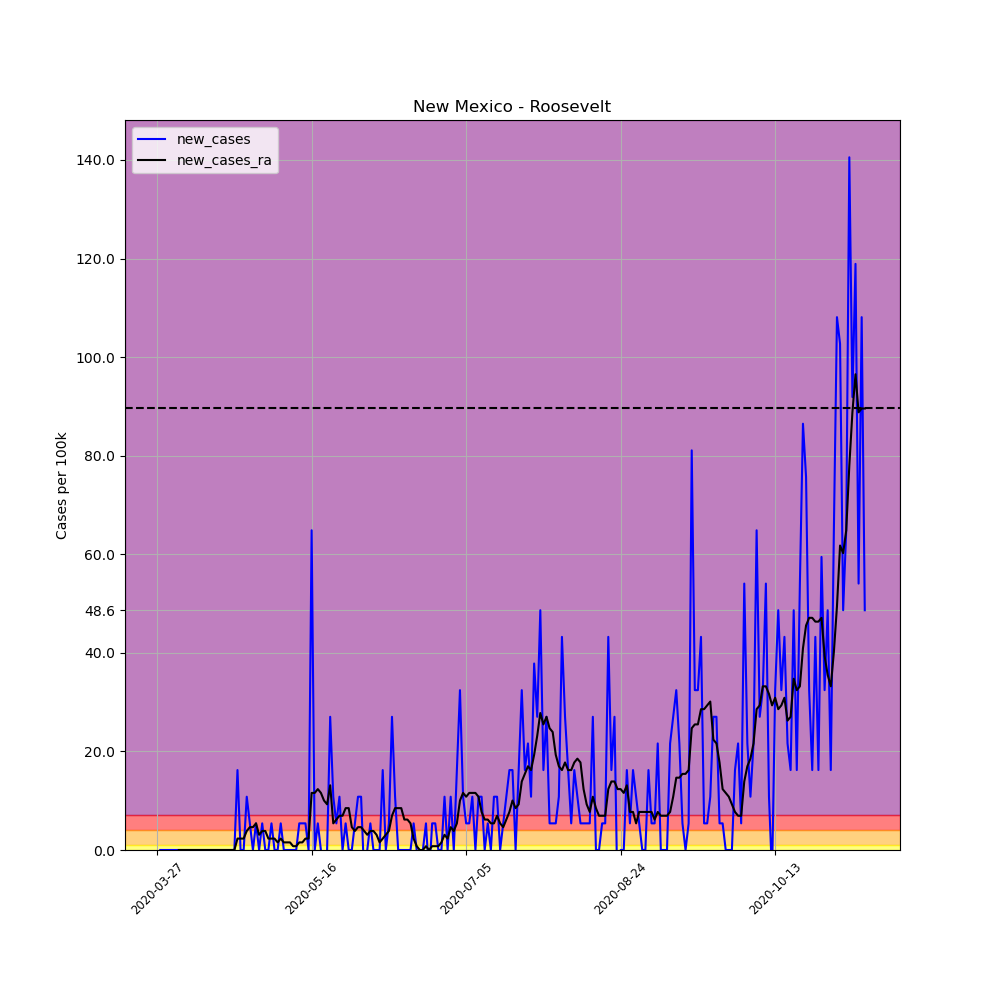

Source data for this figure (header and first rows):
, date, county, state, fips, cases, deaths, COUNTY, STNAME, CTYNAME, POPESTIMATE2019, per_100k, per_100k_ra, new_cases, new_cases_ra
405930, 2020-03-27, Roosevelt, New Mexico, 35041, 1, 0, 41, New Mexico, Roosevelt, 18500, 5.405, , , 
405931, 2020-03-28, Roosevelt, New Mexico, 35041, 1, 0, 41, New Mexico, Roosevelt, 18500, 5.405, , 0.0, 
405932, 2020-03-29, Roosevelt, New Mexico, 35041, 1, 0, 41, New Mexico, Roosevelt, 18500, 5.405, , 0.0, 
405933, 2020-03-30, Roosevelt, New Mexico, 35041, 1, 0, 41, New Mexico, Roosevelt, 18500, 5.405, , 0.0, 
405934, 2020-03-31, Roosevelt, New Mexico, 35041, 1, 0, 41, New Mexico, Roosevelt, 18500, 5.405, , 0.0, 
405935, 2020-04-01, Roosevelt, New Mexico, 35041, 1, 0, 41, New Mexico, Roosevelt, 18500, 5.405, , 0.0, 
405936, 2020-04-02, Roosevelt, New Mexico, 35041, 1, 0, 41, New Mexico, Roosevelt, 18500, 5.405, 5.405, 0.0, 
405937, 2020-04-03, Roosevelt, New Mexico, 35041, 1, 0, 41, New Mexico, Roosevelt, 18500, 5.405, 5.405, 0.0, 0.0
405938, 2020-04-04, Roosevelt, New Mexico, 35041, 1, 0, 41, New Mexico, Roosevelt, 18500, 5.405, 5.405, 0.0, 0.0
405939, 2020-04-05, Roosevelt, New Mexico, 35041, 1, 0, 41, New Mexico, Roosevelt, 18500, 5.405, 5.405, 0.0, 0.0
405940, 2020-04-06, Roosevelt, New Mexico, 35041, 1, 0, 41, New Mexico, Roosevelt, 18500, 5.405, 5.405, 0.0, 0.0
405941, 2020-04-07, Roosevelt, New Mexico, 35041, 1, 0, 41, New Mexico, Roosevelt, 18500, 5.405, 5.405, 0.0, 0.0
405942, 2020-04-08, Roosevelt, New Mexico, 35041, 1, 0, 41, New Mexico, Roosevelt, 18500, 5.405, 5.405, 0.0, 0.0
405943, 2020-04-09, Roosevelt, New Mexico, 35041, 1, 0, 41, New Mexico, Roosevelt, 18500, 5.405, 5.405, 0.0, 0.0
405944, 2020-04-10, Roosevelt, New Mexico, 35041, 1, 0, 41, New Mexico, Roosevelt, 18500, 5.405, 5.405, 0.0, 0.0
405945, 2020-04-11, Roosevelt, New Mexico, 35041, 1, 0, 41, New Mexico, Roosevelt, 18500, 5.405, 5.405, 0.0, 0.0
405946, 2020-04-12, Roosevelt, New Mexico, 35041, 1, 0, 41, New Mexico, Roosevelt, 18500, 5.405, 5.405, 0.0, 0.0
405947, 2020-04-13, Roosevelt, New Mexico, 35041, 1, 0, 41, New Mexico, Roosevelt, 18500, 5.405, 5.405, 0.0, 0.0
405948, 2020-04-14, Roosevelt, New Mexico, 35041, 1, 0, 41, New Mexico, Roosevelt, 18500, 5.405, 5.405, 0.0, 0.0
405949, 2020-04-15, Roosevelt, New Mexico, 35041, 1, 0, 41, New Mexico, Roosevelt, 18500, 5.405, 5.405, 0.0, 0.0
405950, 2020-04-16, Roosevelt, New Mexico, 35041, 1, 0, 41, New Mexico, Roosevelt, 18500, 5.405, 5.405, 0.0, 0.0
405951, 2020-04-17, Roosevelt, New Mexico, 35041, 1, 0, 41, New Mexico, Roosevelt, 18500, 5.405, 5.405, 0.0, 0.0
405952, 2020-04-18, Roosevelt, New Mexico, 35041, 1, 0, 41, New Mexico, Roosevelt, 18500, 5.405, 5.405, 0.0, 0.0
405953, 2020-04-19, Roosevelt, New Mexico, 35041, 1, 0, 41, New Mexico, Roosevelt, 18500, 5.405, 5.405, 0.0, 0.0
405954, 2020-04-20, Roosevelt, New Mexico, 35041, 1, 0, 41, New Mexico, Roosevelt, 18500, 5.405, 5.405, 0.0, 0.0
405955, 2020-04-21, Roosevelt, New Mexico, 35041, 1, 0, 41, New Mexico, Roosevelt, 18500, 5.405, 5.405, 0.0, 0.0
405956, 2020-04-22, Roosevelt, New Mexico, 35041, 4, 0, 41, New Mexico, Roosevelt, 18500, 21.62, 7.722, 16.22, 2.317
405957, 2020-04-23, Roosevelt, New Mexico, 35041, 4, 0, 41, New Mexico, Roosevelt, 18500, 21.62, 10.04, 0.0, 2.317
405958, 2020-04-24, Roosevelt, New Mexico, 35041, 4, 0, 41, New Mexico, Roosevelt, 18500, 21.62, 12.36, 0.0, 2.317
405959, 2020-04-25, Roosevelt, New Mexico, 35041, 6, 0, 41, New Mexico, Roosevelt, 18500, 32.43, 16.22, 10.81, 3.861
405960, 2020-04-26, Roosevelt, New Mexico, 35041, 7, 0, 41, New Mexico, Roosevelt, 18500, 37.84, 20.85, 5.405, 4.633
405961, 2020-04-27, Roosevelt, New Mexico, 35041, 7, 0, 41, New Mexico, Roosevelt, 18500, 37.84, 25.48, 0.0, 4.633
405962, 2020-04-28, Roosevelt, New Mexico, 35041, 8, 0, 41, New Mexico, Roosevelt, 18500, 43.24, 30.89, 5.405, 5.405
405963, 2020-04-29, Roosevelt, New Mexico, 35041, 8, 0, 41, New Mexico, Roosevelt, 18500, 43.24, 33.98, 0.0, 3.089
405964, 2020-04-30, Roosevelt, New Mexico, 35041, 9, 0, 41, New Mexico, Roosevelt, 18500, 48.65, 37.84, 5.405, 3.861
405965, 2020-05-01, Roosevelt, New Mexico, 35041, 9, 0, 41, New Mexico, Roosevelt, 18500, 48.65, 41.7, 0.0, 3.861
405966, 2020-05-02, Roosevelt, New Mexico, 35041, 9, 0, 41, New Mexico, Roosevelt, 18500, 48.65, 44.02, 0.0, 2.317
405967, 2020-05-03, Roosevelt, New Mexico, 35041, 10, 0, 41, New Mexico, Roosevelt, 18500, 54.05, 46.33, 5.405, 2.317
405968, 2020-05-04, Roosevelt, New Mexico, 35041, 10, 0, 41, New Mexico, Roosevelt, 18500, 54.05, 48.65, 0.0, 2.317
405969, 2020-05-05, Roosevelt, New Mexico, 35041, 10, 0, 41, New Mexico, Roosevelt, 18500, 54.05, 50.19, 0.0, 1.544
405970, 2020-05-06, Roosevelt, New Mexico, 35041, 11, 0, 41, New Mexico, Roosevelt, 18500, 59.46, 52.51, 5.405, 2.317
405971, 2020-05-07, Roosevelt, New Mexico, 35041, 11, 0, 41, New Mexico, Roosevelt, 18500, 59.46, 54.05, 0.0, 1.544
405972, 2020-05-08, Roosevelt, New Mexico, 35041, 11, 0, 41, New Mexico, Roosevelt, 18500, 59.46, 55.6, 0.0, 1.544
405973, 2020-05-09, Roosevelt, New Mexico, 35041, 11, 0, 41, New Mexico, Roosevelt, 18500, 59.46, 57.14, 0.0, 1.544
405974, 2020-05-10, Roosevelt, New Mexico, 35041, 11, 0, 41, New Mexico, Roosevelt, 18500, 59.46, 57.92, 0.0, 0.7722
405975, 2020-05-11, Roosevelt, New Mexico, 35041, 11, 0, 41, New Mexico, Roosevelt, 18500, 59.46, 58.69, 0.0, 0.7722
405976, 2020-05-12, Roosevelt, New Mexico, 35041, 12, 0, 41, New Mexico, Roosevelt, 18500, 64.86, 60.23, 5.405, 1.544
405977, 2020-05-13, Roosevelt, New Mexico, 35041, 13, 0, 41, New Mexico, Roosevelt, 18500, 70.27, 61.78, 5.405, 1.544
405978, 2020-05-14, Roosevelt, New Mexico, 35041, 14, 0, 41, New Mexico, Roosevelt, 18500, 75.68, 64.09, 5.405, 2.317
405979, 2020-05-15, Roosevelt, New Mexico, 35041, 14, 0, 41, New Mexico, Roosevelt, 18500, 75.68, 66.41, 0.0, 2.317
405980, 2020-05-16, Roosevelt, New Mexico, 35041, 26, 0, 41, New Mexico, Roosevelt, 18500, 140.5, 77.99, 64.86, 11.58
405981, 2020-05-17, Roosevelt, New Mexico, 35041, 26, 0, 41, New Mexico, Roosevelt, 18500, 140.5, 89.58, 0.0, 11.58
405982, 2020-05-18, Roosevelt, New Mexico, 35041, 27, 0, 41, New Mexico, Roosevelt, 18500, 145.9, 101.9, 5.405, 12.36
405983, 2020-05-19, Roosevelt, New Mexico, 35041, 27, 0, 41, New Mexico, Roosevelt, 18500, 145.9, 113.5, 0.0, 11.58
405984, 2020-05-20, Roosevelt, New Mexico, 35041, 26, 0, 41, New Mexico, Roosevelt, 18500, 140.5, 123.6, -5.405, 10.04
405985, 2020-05-21, Roosevelt, New Mexico, 35041, 26, 0, 41, New Mexico, Roosevelt, 18500, 140.5, 132.8, 0.0, 9.266
405986, 2020-05-22, Roosevelt, New Mexico, 35041, 31, 0, 41, New Mexico, Roosevelt, 18500, 167.6, 145.9, 27.03, 13.13
405987, 2020-05-23, Roosevelt, New Mexico, 35041, 33, 0, 41, New Mexico, Roosevelt, 18500, 178.4, 151.4, 10.81, 5.405
405988, 2020-05-24, Roosevelt, New Mexico, 35041, 34, 0, 41, New Mexico, Roosevelt, 18500, 183.8, 157.5, 5.405, 6.178
405989, 2020-05-25, Roosevelt, New Mexico, 35041, 36, 0, 41, New Mexico, Roosevelt, 18500, 194.6, 164.5, 10.81, 6.95
... 170 more rows
